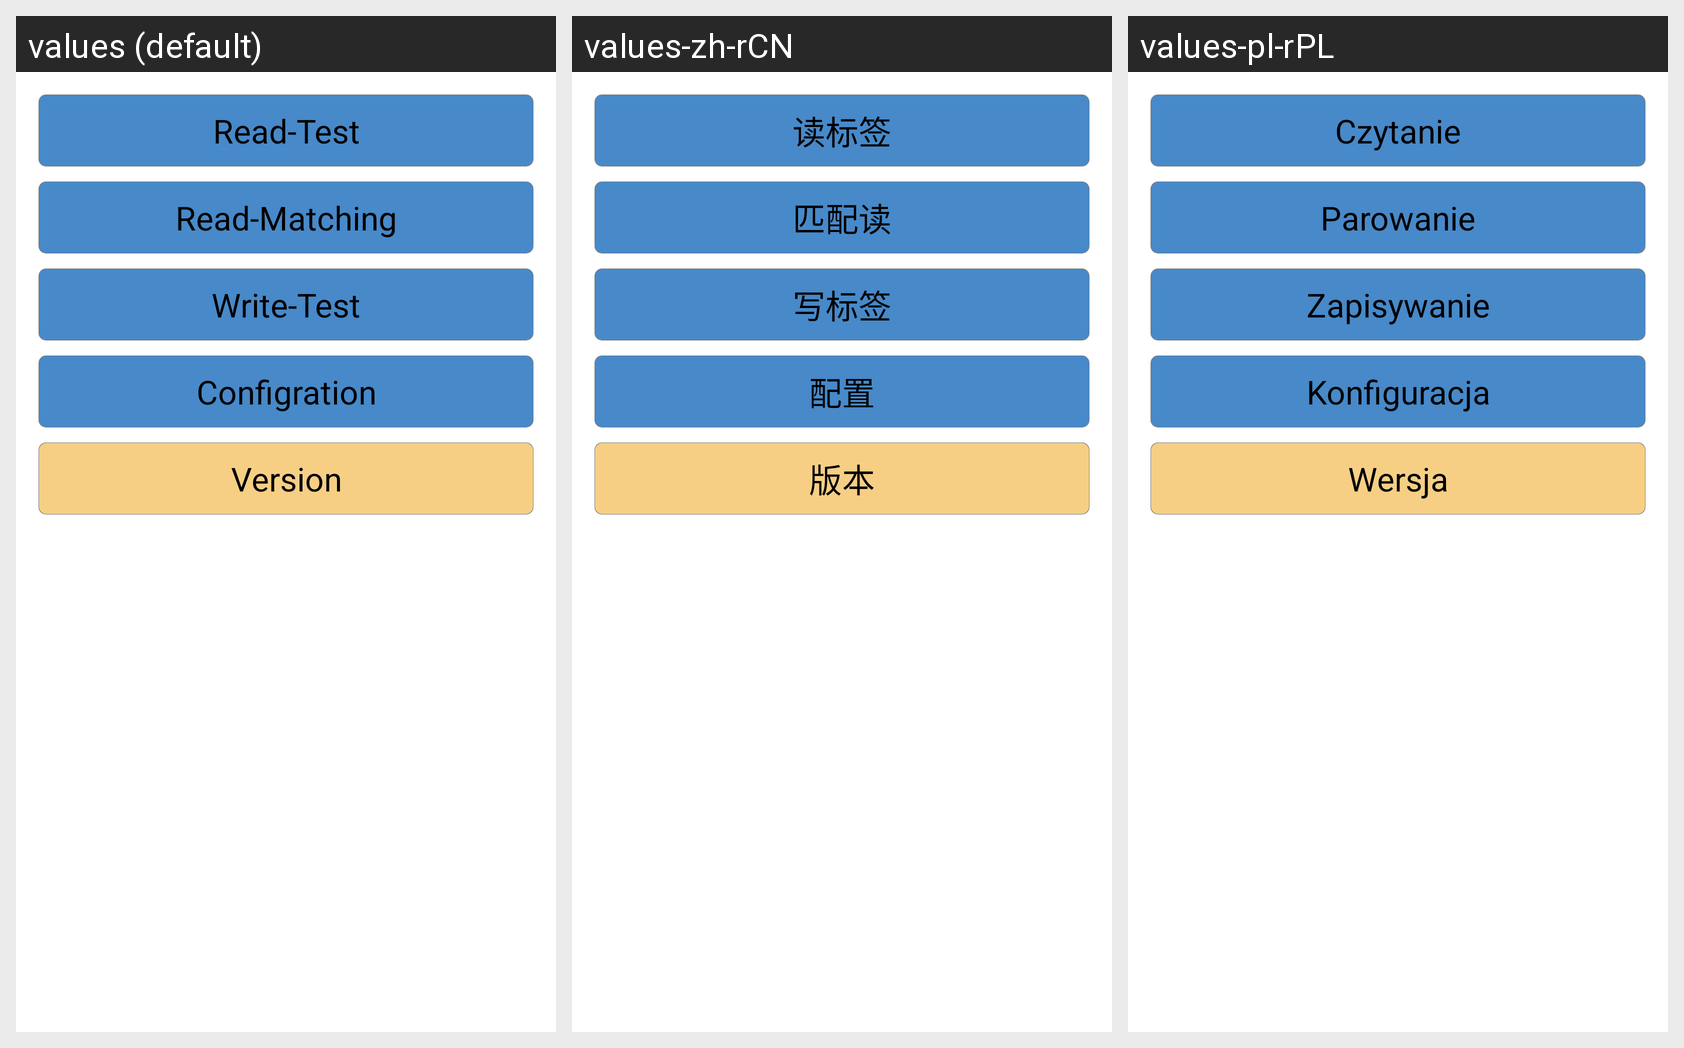

Here is an Android app screen in its default locale and in the app's own translations. Write out the translated-string differences for the strings that appear on this screen.
Android screen res/layout/uhf_main.xml rendered under 3 locales, left to right: values (default), values-zh-rCN, values-pl-rPL. Device: Nexus 5 (rendered at 1080×1920; each locale shown at half size, 540×960, under a caption strip naming it); theme AppTheme.
Strings drawn on this screen, with the default value and each locale's value (text and hints the layout hard-codes, and strings that could not be matched under every locale, appear in the picture but are not listed):

btn_UHFMenu_Read
  values: Read-Test
  values-zh-rCN: 读标签
  values-pl-rPL: Czytanie

btn_UHFMenu_Read_Matching
  values: Read-Matching
  values-zh-rCN: 匹配读
  values-pl-rPL: Parowanie

btn_UHFMenu_Write
  values: Write-Test
  values-zh-rCN: 写标签
  values-pl-rPL: Zapisywanie

btn_UHFMenu_Configration
  values: Configration
  values-zh-rCN: 配置
  values-pl-rPL: Konfiguracja

btn_MainMenu_Version
  values: Version
  values-zh-rCN: 版本
  values-pl-rPL: Wersja
